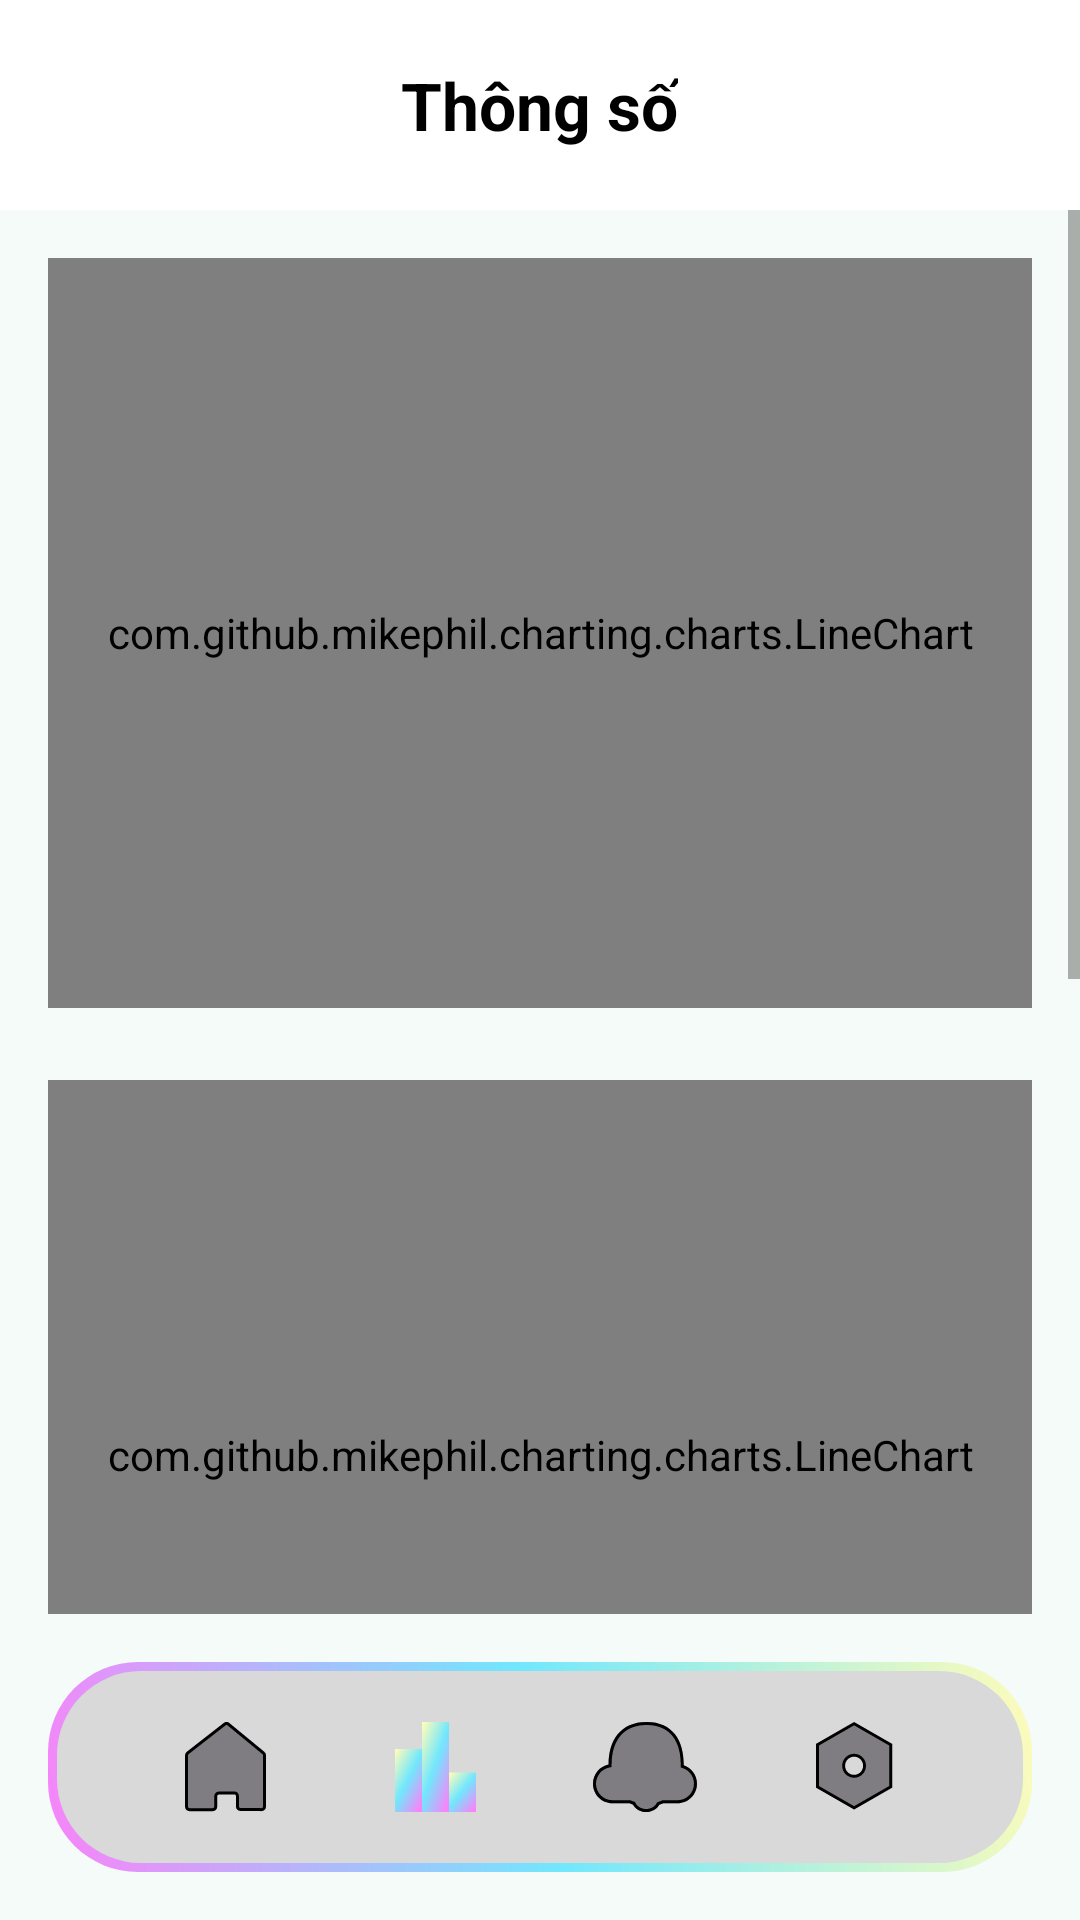

Produce the Android XML layout that renders to this screen, including the resource entries it uses.
<!-- AndroidManifest.xml: application theme Theme.MyApplication -->
<!-- res/layout/activity_stats.xml -->
<?xml version="1.0" encoding="utf-8"?>
<RelativeLayout
    xmlns:android="http://schemas.android.com/apk/res/android"
    xmlns:app="http://schemas.android.com/apk/res-auto"
    xmlns:tools="http://schemas.android.com/tools"
    android:layout_width="match_parent"
    android:layout_height="match_parent"
    android:id="@+id/main"
    android:background="@color/background"
    tools:context=".Stats">

    
    <RelativeLayout
        android:id="@+id/header_container"
        android:layout_width="match_parent"
        android:layout_height="70dp"
        android:background="@color/layer1"
        android:padding="16dp"
        android:layout_alignParentTop="true">

        <TextView
            android:id="@+id/header_title"
            android:layout_width="wrap_content"
            android:layout_height="wrap_content"
            android:text="@string/stat"
            android:textColor="@color/textColor"
            android:textSize="22sp"
            android:textStyle="bold"
            android:layout_centerInParent="true" />
    </RelativeLayout>


    
    <ScrollView
        android:id="@+id/scroll_area"
        android:layout_width="match_parent"
        android:layout_height="match_parent"
        android:layout_below="@id/header_container"
        android:layout_above="@id/bottom_nav"
        android:fillViewport="true">

        <LinearLayout
            android:layout_width="match_parent"
            android:layout_height="wrap_content"
            android:orientation="vertical"
            android:padding="16dp">

            
















            
            <com.github.mikephil.charting.charts.LineChart
                android:id="@+id/chart_gas"
                android:layout_width="match_parent"
                android:layout_height="250dp"
                android:layout_marginBottom="24dp"/>

            
            <com.github.mikephil.charting.charts.LineChart
                android:id="@+id/chart_temp"
                android:layout_width="match_parent"
                android:layout_height="250dp"
                android:layout_marginBottom="24dp"/>

            
            <com.github.mikephil.charting.charts.LineChart
                android:id="@+id/chart_hum"
                android:layout_width="match_parent"
                android:layout_height="250dp"
                android:layout_marginBottom="24dp"/>

        </LinearLayout>
    </ScrollView>
    
    <LinearLayout
        android:id="@+id/bottom_nav"
        android:layout_width="match_parent"
        android:layout_height="70dp"
        android:layout_alignParentBottom="true"
        android:layout_margin="16dp"
        android:orientation="horizontal"
        android:gravity="center"
        android:background="@drawable/navibar_background"
        android:paddingHorizontal="24dp">

        <ImageView
            android:id="@+id/icon_home"
            android:layout_width="30dp"
            android:layout_height="30dp"
            android:src="@drawable/ic_home"
            android:layout_weight="1"/>

        <ImageView
            android:id="@+id/icon_stats"
            android:layout_width="30dp"
            android:layout_height="30dp"
            android:src="@drawable/ic_stats_active"
            android:layout_weight="1"/>

        <ImageView
            android:id="@+id/icon_notifications"
            android:layout_width="30dp"
            android:layout_height="30dp"
            android:src="@drawable/ic_notifications"
            android:layout_weight="1"/>

        <ImageView
            android:id="@+id/icon_setting"
            android:layout_width="30dp"
            android:layout_height="30dp"
            android:src="@drawable/ic_settings"
            android:layout_weight="1"/>

    </LinearLayout>

</RelativeLayout>
<!-- resources referenced by this layout -->
<resources>
  <color name="background">#F4FBF8</color>
  <color name="layer1">#FFFFFFFF</color>
  <color name="textColor">#000000</color>
  <!-- drawable ic_home (drawable) -->
  <vector xmlns:android="http://schemas.android.com/apk/res/android"
      android:width="27dp"
      android:height="30dp"
      android:viewportWidth="27"
      android:viewportHeight="30">
    <path
        android:strokeWidth="1"
        android:pathData="M13.23,0.711L0.886,10.329C0.643,10.518 0.501,10.809 0.501,11.118L0.5,28.219C0.5,28.771 0.948,29.219 1.5,29.219H9.25C9.802,29.219 10.25,28.771 10.25,28.219V24.703C10.25,24.154 10.692,23.708 11.24,23.703L16.463,23.652C17.02,23.646 17.473,24.096 17.473,24.652V28.156C17.473,28.705 17.916,29.152 18.465,29.156L25.492,29.211C26.048,29.215 26.5,28.766 26.5,28.211V11.101C26.5,10.802 26.366,10.519 26.136,10.329L14.481,0.728C14.119,0.43 13.599,0.423 13.23,0.711Z"
        android:fillColor="#7F7D81"
        android:strokeColor="#000000"/>
  </vector>
  <!-- drawable navibar_background (drawable) -->
  <?xml version="1.0" encoding="utf-8"?>
  <layer-list xmlns:android="http://schemas.android.com/apk/res/android">
  
      
      <item>
          <shape android:shape="rectangle">
              
              <corners android:radius="30dp" /> 
              
              <gradient
                  android:angle="45"
                  android:endColor="#FFFCB9"
                  android:centerColor="#71E7FD"
                  android:startColor="#F983F9"
                  android:type="linear" />
          </shape>
      </item>
  
      
      <item
          android:bottom="3dp"
          android:left="3dp"
          android:right="3dp"
          android:top="3dp">
          <shape android:shape="rectangle">
              
              <corners android:radius="28dp" />
              
              <solid android:color="@color/layer2" />  
          </shape>
      </item>
  
  </layer-list>
  <string name="stat">Thông số</string>
  <style name="Theme.MyApplication" parent="Theme.MaterialComponents.DayNight.NoActionBar">
          
          <item name="android:windowBackground">@color/background</item>
          <item name="android:textColor">@color/textColor</item>
          <item name="colorPrimary">@color/purple_500</item>
      </style>
  <color name="layer2">#D9D9D9</color>
  <color name="purple_500">#FF6200EE</color>
</resources>
